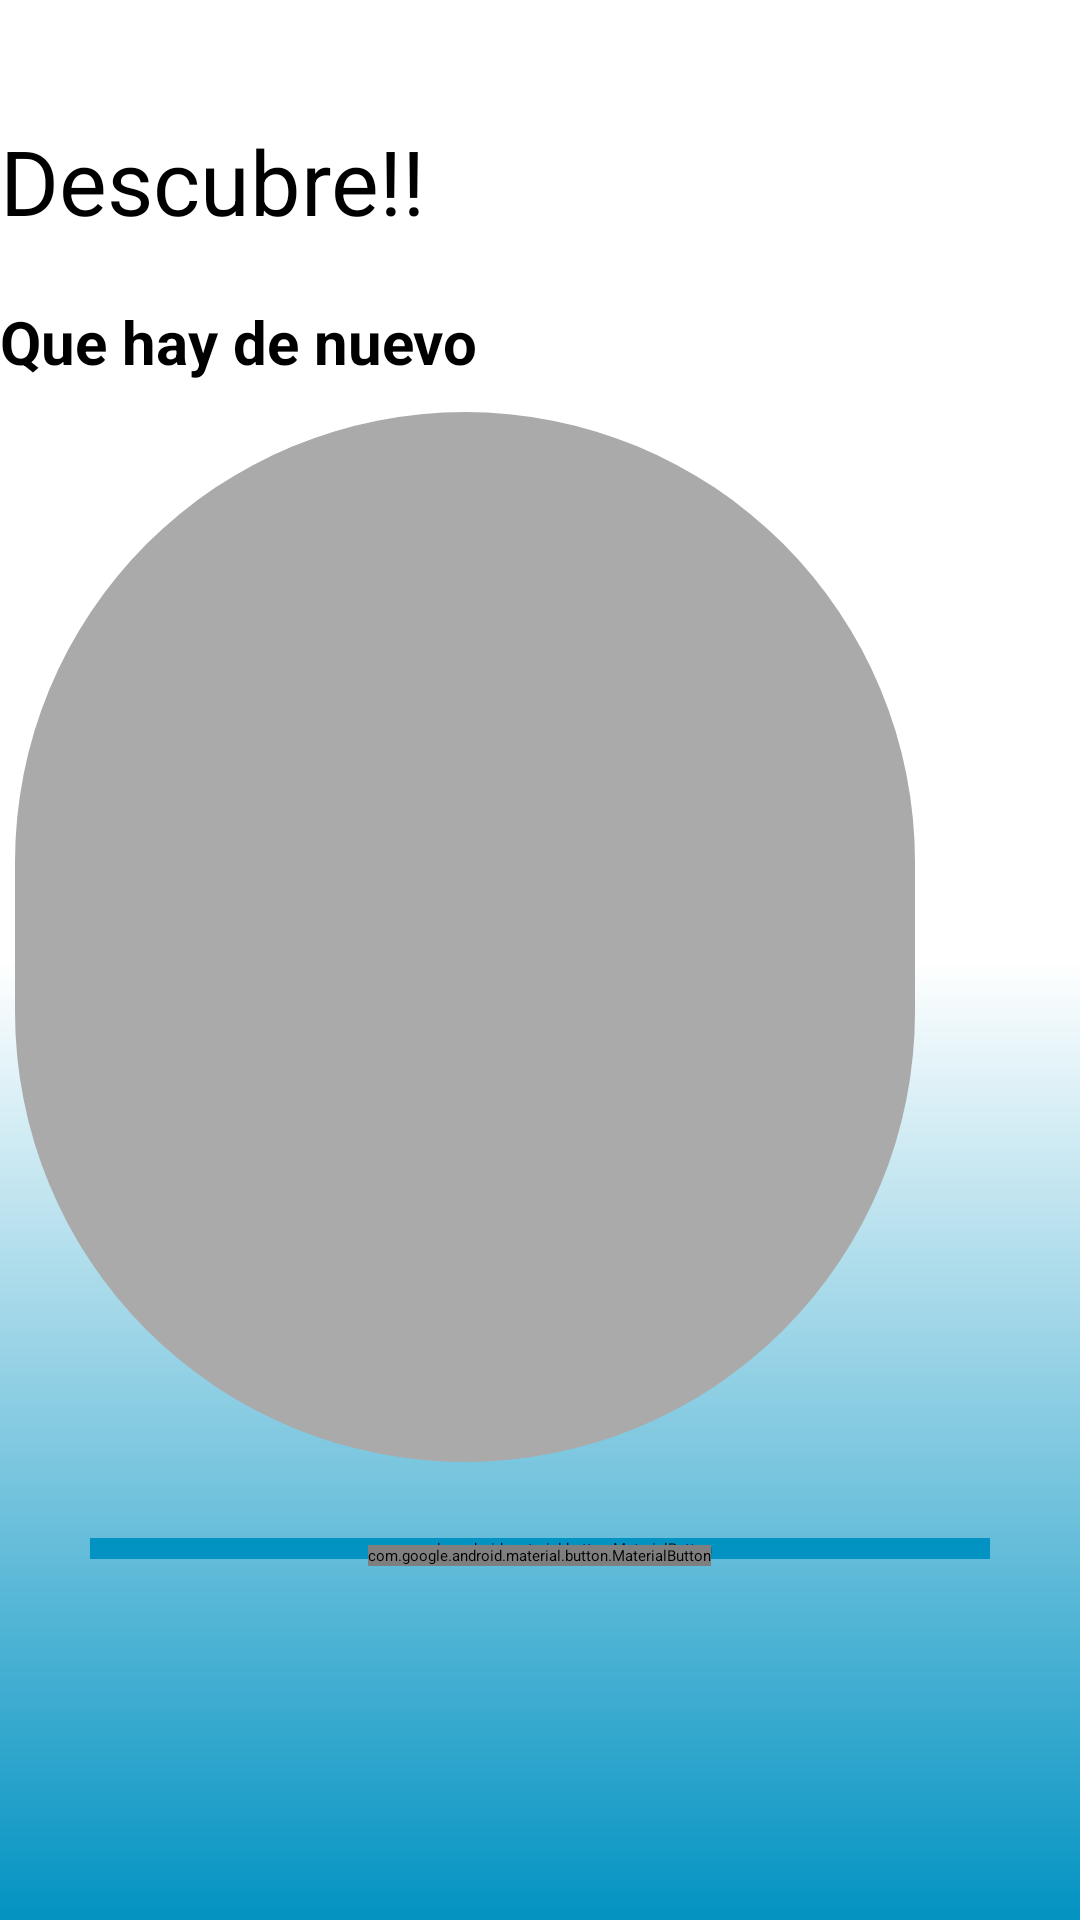

This screen was rendered from an Android layout file. Write that file and the resources it references.
<!-- AndroidManifest.xml: application theme Theme.CookPal -->
<!-- res/layout/activity_elegir_rol.xml -->
<?xml version="1.0" encoding="utf-8"?>
<RelativeLayout
    xmlns:android="http://schemas.android.com/apk/res/android"
    xmlns:app="http://schemas.android.com/apk/res-auto"
    xmlns:tools="http://schemas.android.com/tools"
    android:layout_width="match_parent"
    android:layout_height="match_parent"
    android:background="@drawable/degradado_azul"
    tools:context=".Elegir_rol">

    <TextView
        android:layout_marginTop="40dp"
        android:id="@+id/descubre"
        android:textSize="30sp"
        android:layout_width="wrap_content"
        android:layout_height="wrap_content"
        android:text="@string/descubre" />
    <TextView
        android:layout_below="@+id/descubre"
        android:layout_marginTop="20dp"
        android:id="@+id/quehay"
        android:textSize="20sp"
        android:layout_width="wrap_content"
        android:layout_height="wrap_content"
        android:textStyle="bold"
        android:text="@string/Titulo2" />

    <HorizontalScrollView
        android:id="@+id/carrusel"
        android:layout_below="@+id/quehay"
        android:layout_marginTop="10dp"
        android:layout_width="match_parent"
        android:layout_marginLeft="5dp"
        android:layout_marginRight="5dp"
        android:layout_height="350dp">

        <LinearLayout
            android:layout_width="match_parent"
            android:layout_height="match_parent"

            >

            <ImageView
            android:layout_width="300dp"
            android:layout_height="match_parent"
            android:scaleType="centerCrop"
            android:background="@drawable/border_ima"
            app:srcCompat="@drawable/receta3"/>
            <ImageView

                android:layout_width="300dp"
                android:layout_marginLeft="5dp"
                android:layout_marginRight="5dp"
                android:layout_height="match_parent"
                android:scaleType="centerCrop"
                app:srcCompat="@drawable/receta4"/>
            <ImageView

                android:layout_width="300dp"
                android:layout_marginLeft="5dp"
                android:layout_marginRight="5dp"
                android:layout_height="match_parent"
                android:scaleType="centerCrop"
                app:srcCompat="@drawable/receta1"/>
            <ImageView

                android:layout_width="300dp"
                android:layout_marginLeft="5dp"
                android:layout_marginRight="5dp"
                android:layout_height="match_parent"
                android:scaleType="centerCrop"
                app:srcCompat="@drawable/receta2"/>

        </LinearLayout>

    </HorizontalScrollView>


    <androidx.appcompat.widget.LinearLayoutCompat

        android:layout_below="@id/carrusel"
        android:layout_width="match_parent"
        android:layout_height="match_parent"
        android:gravity="center"
        android:orientation="vertical">

        <com.google.android.material.button.MaterialButton
            android:layout_marginTop="-50dp"
            android:id="@+id/Btn_rol_user"
            android:layout_width="300dp"
            android:layout_height="wrap_content"
            android:backgroundTint="@color/boton1"
            android:textSize="20dp"
            android:text="@string/Btn_rol_user" />

        <com.google.android.material.button.MaterialButton
            android:id="@+id/Btn_rol_admin"
            android:layout_width="wrap_content"
            android:layout_height="wrap_content"
            android:layout_marginTop="-5dp"
            android:background="@android:color/transparent"
            android:elevation="0dp"
            android:textColor="@color/btnReg"

            android:text="@string/Btn_rol_admin" />




    </androidx.appcompat.widget.LinearLayoutCompat>


</RelativeLayout>
<!-- resources referenced by this layout -->
<resources>
  <color name="boton1">#0393C2</color>
  <color name="btnReg">#003C62</color>
  <!-- drawable border_ima (drawable) -->
  <shape xmlns:android="http://schemas.android.com/apk/res/android">
      <corners android:radius="1000dp" /> 
      <solid android:color="#AAAAAA" /> 
  </shape>
  <!-- drawable degradado_azul (drawable) -->
  <shape xmlns:android="http://schemas.android.com/apk/res/android">
      <gradient
          android:startColor="#0393C2"
          android:centerColor="#FFFFFF"
          android:endColor="#FFFFFF"
          android:angle="90" />
  </shape>
  <!-- drawable receta3: jpg bitmap (drawable, 66220 bytes) -->
  <!-- drawable receta4: jpg bitmap (drawable, 62564 bytes) -->
  <string name="Btn_rol_admin">Ingresar</string>
  <string name="Btn_rol_user">CookPal</string>
  <string name="Titulo2">Que hay de nuevo</string>
  <string name="descubre">Descubre!!</string>
</resources>
